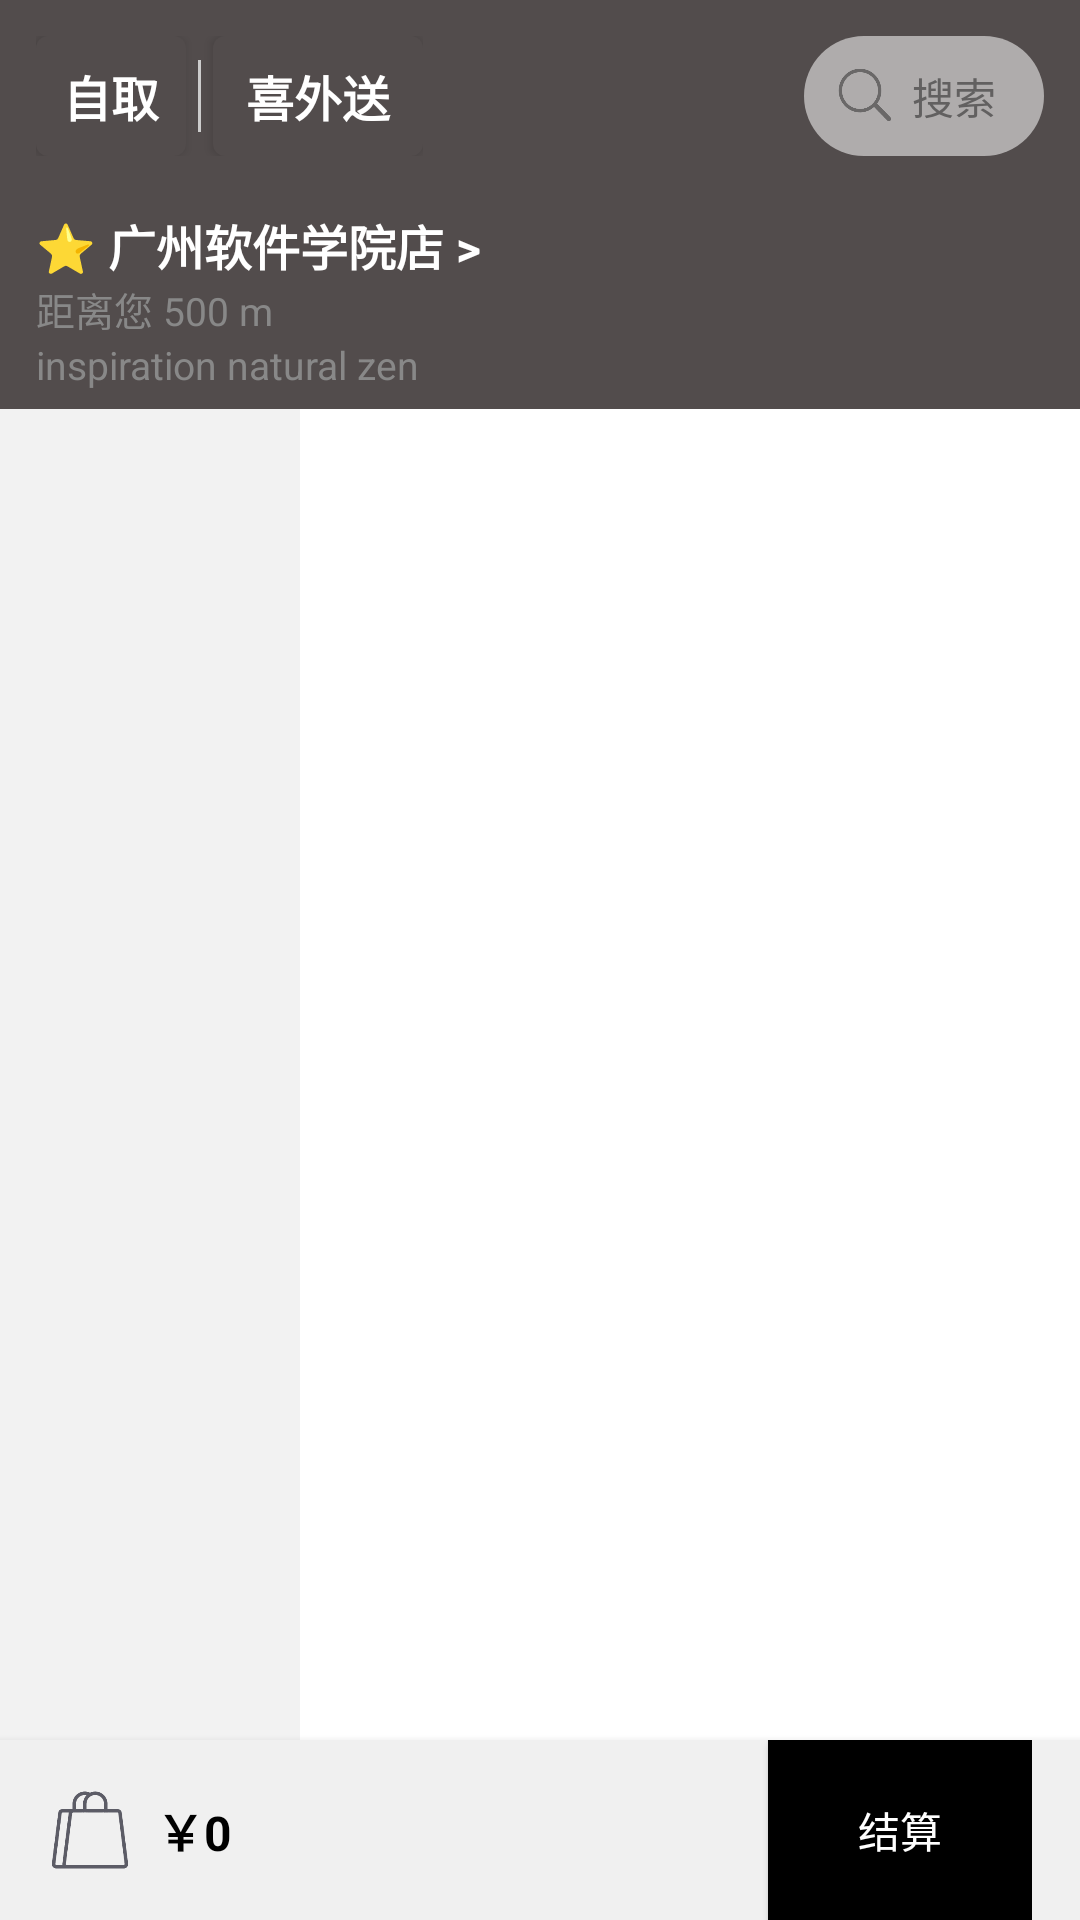

This screen was rendered from an Android layout file. Write that file and the resources it references.
<!-- AndroidManifest.xml: application theme Theme.SmartStudent -->
<!-- res/layout/fragment_student_course.xml -->
<?xml version="1.0" encoding="utf-8"?>
<androidx.constraintlayout.widget.ConstraintLayout
    xmlns:android="http://schemas.android.com/apk/res/android"
    xmlns:app="http://schemas.android.com/apk/res-auto"
    xmlns:tools="http://schemas.android.com/tools"
    android:id="@+id/rootCourseLayout"
    android:background="#524C4C"
    android:layout_width="match_parent"
    android:layout_height="match_parent">

    
    <androidx.constraintlayout.widget.ConstraintLayout
        android:id="@+id/topTabBar"
        android:layout_width="0dp"
        android:layout_height="wrap_content"
        android:padding="12dp"
        app:layout_constraintTop_toTopOf="parent"
        app:layout_constraintStart_toStartOf="parent"
        app:layout_constraintEnd_toEndOf="parent">

        
        <LinearLayout
            android:id="@+id/tabButtonsGroup"
            android:layout_width="wrap_content"
            android:layout_height="wrap_content"
            android:orientation="horizontal"
            android:gravity="center_vertical"
            app:layout_constraintStart_toStartOf="parent"
            app:layout_constraintTop_toTopOf="parent"
            app:layout_constraintBottom_toBottomOf="parent">

            <Button
                android:id="@+id/btnStorePickup"
                android:layout_width="50dp"
                android:layout_height="40dp"
                android:text="自取"
                android:textSize="16sp"
                android:textStyle="bold"
                android:textColor="@color/white"
                android:background="@drawable/tab_button_background"
                android:layout_marginEnd="4dp" />

            <View
                android:layout_width="1dp"
                android:layout_height="24dp"
                android:layout_gravity="center_vertical"
                android:background="#CCCCCC" />

            <Button
                android:id="@+id/btnDelivery"
                android:layout_width="70dp"
                android:layout_height="40dp"
                android:text="喜外送"
                android:textSize="16sp"
                android:textStyle="bold"
                android:textColor="@color/white"
                android:background="@drawable/tab_button_background"
                android:layout_marginStart="4dp" />
        </LinearLayout>

        
        <TextView
            android:id="@+id/etSearch"
            android:layout_width="80dp"
            android:layout_height="40dp"
            android:layout_marginStart="12dp"
            android:background="@drawable/search_bar_background"
            android:drawableStart="@drawable/ic_search_scaled"
            android:drawablePadding="6dp"
            android:gravity="center_vertical"
            android:paddingStart="10dp"
            android:text="搜索"
            android:textColor="#666666"
            android:textSize="14sp"
            android:clickable="true"
            android:focusable="true"
            app:layout_constraintTop_toTopOf="parent"
            app:layout_constraintBottom_toBottomOf="parent"
            app:layout_constraintEnd_toEndOf="parent"
            android:alpha="0.8"/>
    </androidx.constraintlayout.widget.ConstraintLayout>




    
    <LinearLayout
        android:id="@+id/layoutStoreInfo"
        android:layout_width="0dp"
        android:layout_height="wrap_content"
        android:orientation="vertical"
        android:paddingStart="12dp"
        android:paddingEnd="12dp"
        android:paddingTop="6dp"
        android:paddingBottom="6dp"
        app:layout_constraintTop_toBottomOf="@+id/topTabBar"
        app:layout_constraintStart_toStartOf="parent"
        app:layout_constraintEnd_toEndOf="parent">

        <TextView
            android:id="@+id/tvStoreName"
            android:layout_width="wrap_content"
            android:layout_height="wrap_content"
            android:text="⭐ 广州软件学院店 >"
            android:textStyle="bold"
            android:textSize="16sp"
            android:textColor="#FFFFFF" />

        <TextView
            android:id="@+id/tvDistance"
            android:layout_width="wrap_content"
            android:layout_height="wrap_content"
            android:text="距离您 500 m"
            android:textSize="13sp"
            android:textColor="#888888" />

        <TextView
            android:id="@+id/tvStoreDesc"
            android:layout_width="wrap_content"
            android:layout_height="wrap_content"
            android:text="inspiration natural zen"
            android:textSize="13sp"
            android:textColor="#888888" />
    </LinearLayout>
    <LinearLayout
        android:id="@+id/layoutProgressBar"
        android:layout_width="0dp"
        android:layout_height="0dp"
        android:orientation="horizontal"
        android:gravity="center"
        app:layout_constraintTop_toBottomOf="@+id/layoutStoreInfo"
        app:layout_constraintBottom_toTopOf="@+id/layoutCartBar"
        app:layout_constraintStart_toStartOf="parent"
        app:layout_constraintEnd_toEndOf="parent"
        android:background="@color/white"
        >

        
        <ProgressBar
            android:id="@+id/loading_spinner"
            style="?android:attr/progressBarStyleLarge"
            android:layout_width="wrap_content"
            android:layout_height="wrap_content"
            android:visibility="gone"
        />
    </LinearLayout>

    
    <LinearLayout
        android:id="@+id/layoutContent"
        android:layout_width="0dp"
        android:layout_height="0dp"
        android:orientation="horizontal"
        app:layout_constraintTop_toBottomOf="@+id/layoutStoreInfo"
        app:layout_constraintBottom_toTopOf="@+id/layoutCartBar"
        app:layout_constraintStart_toStartOf="parent"
        app:layout_constraintEnd_toEndOf="parent">

        
        <androidx.recyclerview.widget.RecyclerView
            android:id="@+id/recyclerCategory"
            android:layout_width="100dp"
            android:layout_height="match_parent"
            android:background="#F2F2F2"
            android:paddingTop="4dp"
            android:clipToPadding="false" />

        
        <androidx.recyclerview.widget.RecyclerView
            android:id="@+id/recyclerProducts"
            android:layout_width="0dp"
            android:layout_weight="1"
            android:layout_height="match_parent"
            android:background="@color/white"
            android:padding="4dp"
            android:clipToPadding="false" />
    </LinearLayout>

    
    <LinearLayout
        android:id="@+id/layoutCartBar"
        android:layout_width="0dp"
        android:layout_height="60dp"
        android:layout_marginTop="4dp"
        android:paddingStart="16dp"
        android:paddingEnd="16dp"
        android:gravity="center_vertical"
        android:background="#F0F0F0"
        android:elevation="4dp"
        android:orientation="horizontal"
        app:layout_constraintBottom_toBottomOf="parent"
        app:layout_constraintStart_toStartOf="parent"
        app:layout_constraintEnd_toEndOf="parent">

        <FrameLayout
            android:id="@+id/cartIconWrapper"
            android:layout_width="wrap_content"
            android:layout_height="wrap_content">

            <ImageView
                android:id="@+id/imgCartIcon"
                android:layout_width="28dp"
                android:layout_height="28dp"
                android:src="@drawable/gwc"
                android:contentDescription="购物车" />

            <TextView
                android:id="@+id/tvCartBadge"
                android:layout_width="15dp"
                android:layout_height="15dp"
                android:layout_gravity="end|top"
                android:background="@drawable/red_circle"
                android:text="0"
                android:textSize="10sp"
                android:textColor="@android:color/white"
                android:gravity="center"
                android:visibility="gone" />
        </FrameLayout>

        <TextView
            android:id="@+id/tvCartTotalPrice"
            android:layout_width="wrap_content"
            android:layout_height="wrap_content"
            android:text="￥0"
            android:textStyle="bold"
            android:layout_marginStart="8dp"
            android:textColor="#000000"
            android:textSize="16sp" />

        <View
            android:layout_width="0dp"
            android:layout_weight="2"
            android:layout_height="1dp" />

        <Button
            android:id="@+id/btnCheckout"
            android:layout_width="wrap_content"
            android:layout_height="60dp"
            android:text="结算"
            android:textColor="#FFFFFF"
            android:background="@color/black" />
    </LinearLayout>
</androidx.constraintlayout.widget.ConstraintLayout>
<!-- resources referenced by this layout -->
<resources>
  <color name="black">#FF000000</color>
  <color name="white">#FFFFFFFF</color>
  <!-- drawable gwc: png bitmap (drawable, 17386 bytes) -->
  <!-- drawable ic_search_scaled (drawable) -->
  <layer-list xmlns:android="http://schemas.android.com/apk/res/android">
      <item
          android:width="20dp"
          android:height="20dp"
          android:drawable="@drawable/fdj" />
  </layer-list>
  <!-- drawable red_circle (drawable) -->
  <shape xmlns:android="http://schemas.android.com/apk/res/android"
      android:shape="oval">
      <solid android:color="#C7A973"/>
  </shape>
  <!-- drawable search_bar_background (drawable) -->
  <shape xmlns:android="http://schemas.android.com/apk/res/android" android:shape="rectangle">
      <solid android:color="#C7C5C5" />
      <corners android:radius="30dp" /> 
  </shape>
  <!-- drawable tab_button_background (drawable) -->
  <shape xmlns:android="http://schemas.android.com/apk/res/android"
      android:shape="rectangle">
      <solid android:color="#524C4C" />
      <corners android:radius="4dp"/>
  </shape>
  <style name="Theme.SmartStudent" parent="Base.Theme.SmartStudent" />
  <!-- drawable fdj: png bitmap (drawable, 3657 bytes) -->
  <style name="Base.Theme.SmartStudent" parent="Theme.MaterialComponents.Light.NoActionBar.Bridge">
          
          <item name="colorPrimary">@color/white</item>
          <item name="android:statusBarColor">?attr/colorPrimary</item>
  
  
  
  
  
      </style>
</resources>
